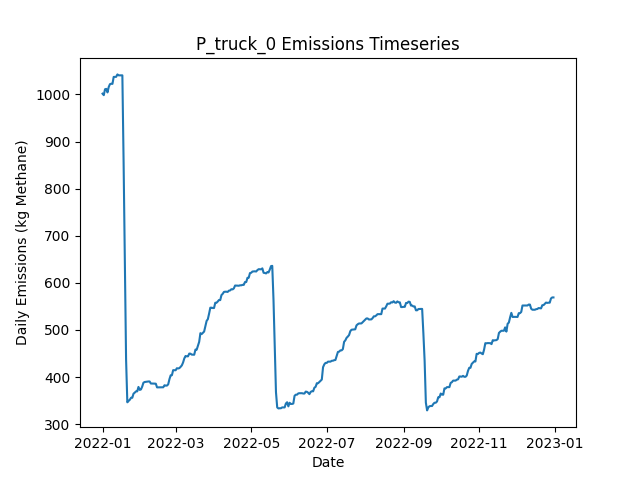

Source data for this figure (header and first rows):
Date, Daily Emissions (Kg Methane), Daily Mitigable Emissions (Kg Methane), Daily Non-Mitigable Emissions (Kg Methan…, Daily Cost ($), Active Leaks, New Leaks, Leaks Repaired, Leaks Naturally Repaired, Leaks Tagged, Daily Repair Cost ($), Daily Natural Repair Cost ($), truck Deployment Cost ($), truck Sites flagged for Follow-Up, truck Leaks tagged for repair, truck Sites Visited, truck Travel Time (Minutes), truck Survey Time (Minutes), OGI_FU Deployment Cost ($), OGI_FU Sites flagged for Follow-Up, OGI_FU Leaks tagged for repair, OGI_FU Sites Visited, OGI_FU Travel Time (Minutes), OGI_FU Survey Time (Minutes)
2022-01-01, 1002, 738.1, 263.5, 400, 373, 376, 0, 3, 0.00000, 0.00000, 600, 400, 0, , 10, 180, 270, 0.00000, , 0, 0, 0, 0
2022-01-02, 998.4, 735.4, 263, 400, 371, 0, 0, 1, 0.00000, 0.00000, 200, 400, 0, , 1, 20, 30, 0.00000, , 0, 0, 0, 0
2022-01-03, 1011, 739.6, 271.3, 1000, 372, 2, 0, 1, 54, 0.00000, 200, 0.00000, 9, , 0, 0, 0, 1000, , 54, 3, 120, 360
2022-01-04, 1012, 738.7, 273.1, 1000, 371, 2, 0, 2, 72, 0.00000, 400, 0.00000, 1, , 0, 0, 0, 1000, , 72, 3, 120, 360
2022-01-05, 1004, 733.1, 271.1, 1000, 370, 1, 0, 1, 60, 0.00000, 200, 0.00000, 0, , 0, 0, 0, 1000, , 60, 3, 120, 360
2022-01-06, 1016, 744.8, 271.1, 500, 373, 3, 0, 0, 31, 0.00000, 0.00000, 0.00000, 0, , 0, 0, 0, 500, , 31, 1, 30, 120
2022-01-07, 1022, 750.8, 271.1, 0.00000, 374, 1, 0, 0, 0.00000, 0.00000, 0.00000, 0.00000, 0, , 0, 0, 0, 0.00000, , 0, 0, 0, 0
2022-01-08, 1023, 753.5, 269.1, 0.00000, 374, 1, 0, 0, 0.00000, 0.00000, 0.00000, 0.00000, 0, , 0, 0, 0, 0.00000, , 0, 0, 0, 0
2022-01-09, 1022, 753.2, 269.1, 0.00000, 373, 0, 0, 1, 0.00000, 0.00000, 200, 0.00000, 0, , 0, 0, 0, 0.00000, , 0, 0, 0, 0
2022-01-10, 1037, 759.3, 277.8, 0.00000, 374, 2, 0, 0, 0.00000, 0.00000, 0.00000, 0.00000, 0, , 0, 0, 0, 0.00000, , 0, 0, 0, 0
2022-01-11, 1037, 759.5, 277.8, 0.00000, 375, 1, 0, 0, 0.00000, 0.00000, 0.00000, 0.00000, 0, , 0, 0, 0, 0.00000, , 0, 0, 0, 0
2022-01-12, 1037, 759.5, 277.8, 0.00000, 375, 0, 0, 0, 0.00000, 0.00000, 0.00000, 0.00000, 0, , 0, 0, 0, 0.00000, , 0, 0, 0, 0
2022-01-13, 1042, 764.9, 277.6, 0.00000, 376, 2, 0, 0, 0.00000, 0.00000, 0.00000, 0.00000, 0, , 0, 0, 0, 0.00000, , 0, 0, 0, 0
2022-01-14, 1040, 770.9, 269.6, 0.00000, 377, 2, 0, 0, 0.00000, 0.00000, 0.00000, 0.00000, 0, , 0, 0, 0, 0.00000, , 0, 0, 0, 0
2022-01-15, 1040, 770.9, 269.6, 0.00000, 377, 0, 0, 0, 0.00000, 0.00000, 0.00000, 0.00000, 0, , 0, 0, 0, 0.00000, , 0, 0, 0, 0
2022-01-16, 1040, 770.9, 269.6, 0.00000, 377, 0, 0, 0, 0.00000, 0.00000, 0.00000, 0.00000, 0, , 0, 0, 0, 0.00000, , 0, 0, 0, 0
2022-01-17, 1040, 770.9, 269.6, 0.00000, 377, 0, 0, 0, 0.00000, 0.00000, 0.00000, 0.00000, 0, , 0, 0, 0, 0.00000, , 0, 0, 0, 0
2022-01-18, 856, 590.4, 265.6, 9800, 325, 0, 49, 1, 0.00000, 9800, 200, 0.00000, 0, , 0, 0, 0, 0.00000, , 0, 0, 0, 0
2022-01-19, 639.9, 374.3, 265.6, 12400, 265, 2, 62, 0, 0.00000, 12400, 0.00000, 0.00000, 0, , 0, 0, 0, 0.00000, , 0, 0, 0, 0
2022-01-20, 437.2, 171.2, 266.1, 10400, 215, 3, 52, 1, 0.00000, 10400, 200, 0.00000, 0, , 0, 0, 0, 0.00000, , 0, 0, 0, 0
2022-01-21, 346.5, 80.44, 266.1, 6000, 186, 1, 30, 0, 0.00000, 6000, 0.00000, 0.00000, 0, , 0, 0, 0, 0.00000, , 0, 0, 0, 0
2022-01-22, 349.4, 83.35, 266.1, 0.00000, 188, 2, 0, 0, 0.00000, 0.00000, 0.00000, 0.00000, 0, , 0, 0, 0, 0.00000, , 0, 0, 0, 0
2022-01-23, 351.9, 85.8, 266.1, 0.00000, 188, 1, 0, 1, 0.00000, 0.00000, 200, 0.00000, 0, , 0, 0, 0, 0.00000, , 0, 0, 0, 0
2022-01-24, 356.1, 90.05, 266.1, 0.00000, 190, 2, 0, 0, 0.00000, 0.00000, 0.00000, 0.00000, 0, , 0, 0, 0, 0.00000, , 0, 0, 0, 0
2022-01-25, 356.1, 90.05, 266.1, 0.00000, 190, 0, 0, 0, 0.00000, 0.00000, 0.00000, 0.00000, 0, , 0, 0, 0, 0.00000, , 0, 0, 0, 0
2022-01-26, 364.8, 98.76, 266.1, 0.00000, 192, 2, 0, 0, 0.00000, 0.00000, 0.00000, 0.00000, 0, , 0, 0, 0, 0.00000, , 0, 0, 0, 0
2022-01-27, 367.1, 101.4, 265.6, 0.00000, 192, 2, 0, 1, 0.00000, 0.00000, 200, 0.00000, 0, , 0, 0, 0, 0.00000, , 0, 0, 0, 0
2022-01-28, 369.7, 104.1, 265.6, 0.00000, 193, 1, 0, 0, 0.00000, 0.00000, 0.00000, 0.00000, 0, , 0, 0, 0, 0.00000, , 0, 0, 0, 0
2022-01-29, 369.7, 104.1, 265.6, 0.00000, 193, 0, 0, 0, 0.00000, 0.00000, 0.00000, 0.00000, 0, , 0, 0, 0, 0.00000, , 0, 0, 0, 0
2022-01-30, 379.1, 104.6, 274.5, 0.00000, 195, 2, 0, 0, 0.00000, 0.00000, 0.00000, 0.00000, 0, , 0, 0, 0, 0.00000, , 0, 0, 0, 0
2022-01-31, 372.8, 105, 267.8, 0.00000, 195, 2, 0, 0, 0.00000, 0.00000, 0.00000, 0.00000, 0, , 0, 0, 0, 0.00000, , 0, 0, 0, 0
2022-02-01, 373.7, 105.2, 268.5, 0.00000, 196, 2, 0, 0, 0.00000, 0.00000, 0.00000, 0.00000, 0, , 0, 0, 0, 0.00000, , 0, 0, 0, 0
2022-02-02, 379.8, 111.3, 268.5, 0.00000, 197, 1, 0, 0, 0.00000, 0.00000, 0.00000, 0.00000, 0, , 0, 0, 0, 0.00000, , 0, 0, 0, 0
2022-02-03, 388, 111.3, 276.7, 0.00000, 198, 1, 0, 0, 0.00000, 0.00000, 0.00000, 0.00000, 0, , 0, 0, 0, 0.00000, , 0, 0, 0, 0
2022-02-04, 389.6, 112.8, 276.7, 0.00000, 199, 1, 0, 0, 0.00000, 0.00000, 0.00000, 0.00000, 0, , 0, 0, 0, 0.00000, , 0, 0, 0, 0
2022-02-05, 390, 112.8, 277.2, 0.00000, 200, 1, 0, 0, 0.00000, 0.00000, 0.00000, 0.00000, 0, , 0, 0, 0, 0.00000, , 0, 0, 0, 0
2022-02-06, 390.3, 113.1, 277.2, 0.00000, 201, 1, 0, 0, 0.00000, 0.00000, 0.00000, 0.00000, 0, , 0, 0, 0, 0.00000, , 0, 0, 0, 0
2022-02-07, 390.7, 113.5, 277.2, 0.00000, 202, 1, 0, 0, 0.00000, 0.00000, 0.00000, 0.00000, 0, , 0, 0, 0, 0.00000, , 0, 0, 0, 0
2022-02-08, 390.7, 113.5, 277.2, 0.00000, 202, 0, 0, 0, 0.00000, 0.00000, 0.00000, 0.00000, 0, , 0, 0, 0, 0.00000, , 0, 0, 0, 0
2022-02-09, 386.4, 116.2, 270.2, 0.00000, 203, 3, 0, 0, 0.00000, 0.00000, 0.00000, 0.00000, 0, , 0, 0, 0, 0.00000, , 0, 0, 0, 0
2022-02-10, 386.4, 116.2, 270.2, 0.00000, 203, 0, 0, 0, 0.00000, 0.00000, 0.00000, 0.00000, 0, , 0, 0, 0, 0.00000, , 0, 0, 0, 0
2022-02-11, 386.4, 116.2, 270.2, 0.00000, 203, 0, 0, 0, 0.00000, 0.00000, 0.00000, 0.00000, 0, , 0, 0, 0, 0.00000, , 0, 0, 0, 0
2022-02-12, 386.2, 116, 270.2, 0.00000, 202, 0, 0, 1, 0.00000, 0.00000, 200, 0.00000, 0, , 0, 0, 0, 0.00000, , 0, 0, 0, 0
2022-02-13, 386, 115.7, 270.2, 0.00000, 201, 0, 0, 1, 0.00000, 0.00000, 200, 0.00000, 0, , 0, 0, 0, 0.00000, , 0, 0, 0, 0
2022-02-14, 378.2, 118.9, 259.3, 0.00000, 201, 2, 0, 0, 0.00000, 0.00000, 0.00000, 0.00000, 0, , 0, 0, 0, 0.00000, , 0, 0, 0, 0
2022-02-15, 378.2, 118.9, 259.3, 0.00000, 201, 0, 0, 0, 0.00000, 0.00000, 0.00000, 0.00000, 0, , 0, 0, 0, 0.00000, , 0, 0, 0, 0
2022-02-16, 378.2, 118.9, 259.3, 0.00000, 201, 0, 0, 0, 0.00000, 0.00000, 0.00000, 0.00000, 0, , 0, 0, 0, 0.00000, , 0, 0, 0, 0
2022-02-17, 378.2, 118.9, 259.3, 0.00000, 201, 0, 0, 0, 0.00000, 0.00000, 0.00000, 0.00000, 0, , 0, 0, 0, 0.00000, , 0, 0, 0, 0
2022-02-18, 378.2, 118.9, 259.3, 0.00000, 201, 0, 0, 0, 0.00000, 0.00000, 0.00000, 0.00000, 0, , 0, 0, 0, 0.00000, , 0, 0, 0, 0
2022-02-19, 378.4, 119.1, 259.3, 0.00000, 202, 1, 0, 0, 0.00000, 0.00000, 0.00000, 0.00000, 0, , 0, 0, 0, 0.00000, , 0, 0, 0, 0
2022-02-20, 382.7, 123.3, 259.3, 0.00000, 202, 1, 0, 1, 0.00000, 0.00000, 200, 0.00000, 0, , 0, 0, 0, 0.00000, , 0, 0, 0, 0
2022-02-21, 382, 123.3, 258.6, 0.00000, 201, 0, 0, 0, 0.00000, 0.00000, 0.00000, 0.00000, 0, , 0, 0, 0, 0.00000, , 0, 0, 0, 0
2022-02-22, 382, 123.3, 258.6, 0.00000, 201, 0, 0, 0, 0.00000, 0.00000, 0.00000, 0.00000, 0, , 0, 0, 0, 0.00000, , 0, 0, 0, 0
2022-02-23, 384.7, 126, 258.6, 0.00000, 202, 1, 0, 0, 0.00000, 0.00000, 0.00000, 0.00000, 0, , 0, 0, 0, 0.00000, , 0, 0, 0, 0
2022-02-24, 395.6, 135, 260.6, 0.00000, 205, 3, 0, 0, 0.00000, 0.00000, 0.00000, 0.00000, 0, , 0, 0, 0, 0.00000, , 0, 0, 0, 0
2022-02-25, 403.8, 143.2, 260.6, 0.00000, 206, 1, 0, 0, 0.00000, 0.00000, 0.00000, 0.00000, 0, , 0, 0, 0, 0.00000, , 0, 0, 0, 0
2022-02-26, 404.1, 143.5, 260.6, 0.00000, 207, 1, 0, 0, 0.00000, 0.00000, 0.00000, 0.00000, 0, , 0, 0, 0, 0.00000, , 0, 0, 0, 0
2022-02-27, 414.8, 143.9, 270.9, 0.00000, 210, 3, 0, 0, 0.00000, 0.00000, 0.00000, 0.00000, 0, , 0, 0, 0, 0.00000, , 0, 0, 0, 0
2022-02-28, 414.5, 152.6, 261.9, 0.00000, 211, 3, 0, 1, 0.00000, 0.00000, 200, 0.00000, 0, , 0, 0, 0, 0.00000, , 0, 0, 0, 0
2022-03-01, 414.5, 152.6, 261.9, 0.00000, 211, 0, 0, 0, 0.00000, 0.00000, 0.00000, 0.00000, 0, , 0, 0, 0, 0.00000, , 0, 0, 0, 0
... 305 more rows
